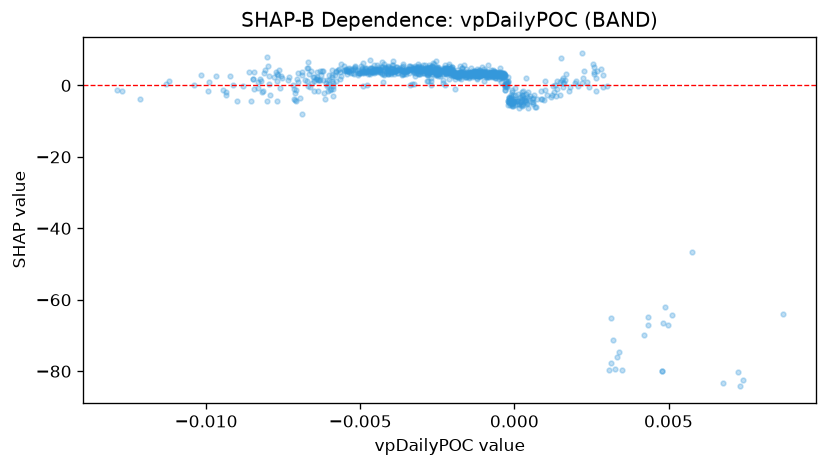

Source data for this figure (header and first rows):
feature_value, shap_value
0.0009642, -4.22
-0.00382, 5.11
0.003263, -79.32
-0.004685, 4.559
-0.005893, -0.9167
-0.004145, 4.818
-0.002547, 4.816
0.0006788, -5.986
-0.003978, 5.579
0.004786, -79.94
0.003394, -74.64
-0.0005062, 3.135
0.003212, -71.28
0.0006242, -2.716
0.003138, -77.64
0.001536, 1.418
0.004207, -69.95
0.007245, -80.34
0.002822, 4.707
0.005775, -46.54
-7.04040503478609e-05, -5.452
-0.001909, 3.353
-0.001834, 3.507
-0.006412, 1.92
-0.001184, 2.572
0.0002324, -5.176
0.001193, -3.295
0.001385, -0.8635
0.007307, -84.23
0.006758, -83.31
0.0002628, -3.261
0.0003737, 2.073
0.0002579, -1.838
0.001649, 1.439
-0.004607, 4.776
-0.001159, 4.24
3.0192119083949365e-05, -0.7579
0.001975, 0.5824
-0.0007174, 2.476
-7.496446778532118e-05, -1.973
-0.0004296, 0.899
-0.002127, 3.862
-0.001576, 2.447
0.0001221, -4.343
0.002883, 2.78
0.0002327, -3.878
0.0005793, -3.662
0.002993, -0.2613
0.002633, -1.626
-0.0007485, 3.152
-0.001355, 2.94
-0.0001612, -4.75
0.001352, -3.033
0.001765, -1.586
0.002632, 1.951
0.003069, -79.55
0.001278, -1.829
0.0002004, -4.664
-0.0007525, 3.651
0.0008946, -3.696
... 924 more rows
